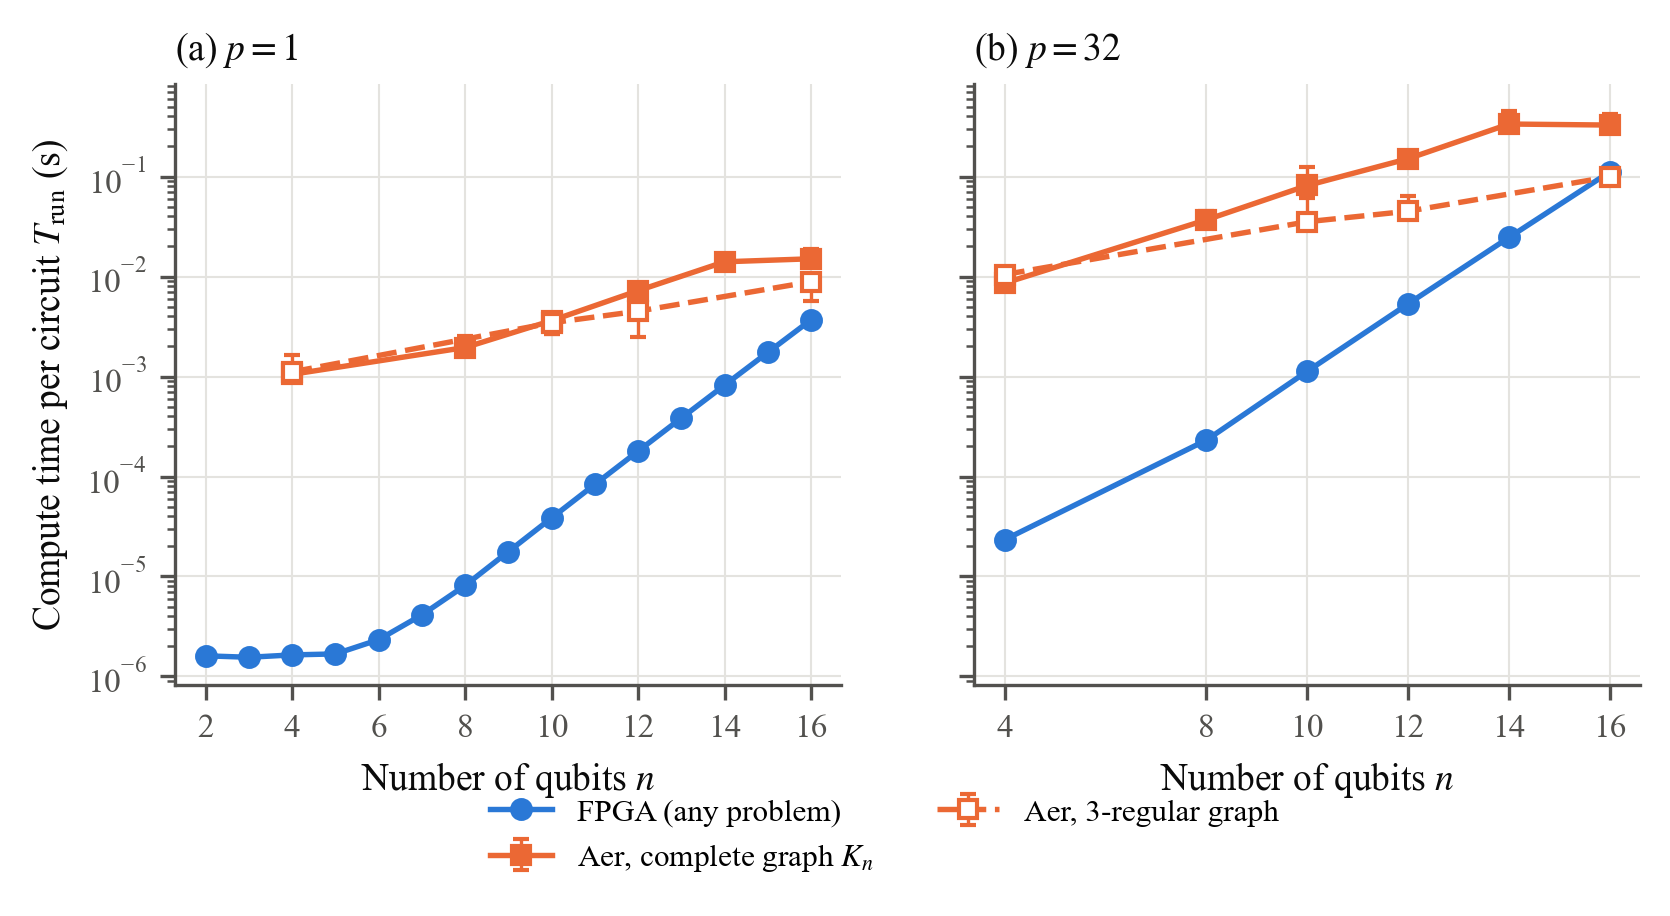

Data behind this chart, as committed beside it:
p, simulator, graph, n, T_run_median_s, T_run_min_s, T_run_max_s, repeats, source
1, fpga, any, 2, 1.609375e-06, , , , counter
1, fpga, any, 3, 1.55625e-06, , , , counter
1, fpga, any, 4, 1.64375e-06, , , , counter
1, fpga, any, 5, 1.68125e-06, , , , counter
1, fpga, any, 6, 2.334375e-06, , , , counter
1, fpga, any, 7, 4.134375e-06, , , , counter
1, fpga, any, 8, 8.134375e-06, , , , counter
1, fpga, any, 9, 1.7734375e-05, , , , counter
1, fpga, any, 10, 3.8534375e-05, , , , counter
1, fpga, any, 11, 8.3334375e-05, , , , counter
1, fpga, any, 12, 0.0001793, , , , counter
1, fpga, any, 13, 0.0003841, , , , counter
1, fpga, any, 14, 0.0008193, , , , counter
1, fpga, any, 15, 0.001741, , , , counter
1, fpga, any, 16, 0.003687, , , , counter
1, aer, complete, 4, 0.001052, 0.001001, 0.00166, 5, run() + result()
1, aer, complete, 8, 0.00195, 0.00165, 0.002571, 5, run() + result()
1, aer, complete, 10, 0.003623, 0.002692, 0.003688, 5, run() + result()
1, aer, complete, 12, 0.00722, 0.005043, 0.007321, 5, run() + result()
1, aer, complete, 14, 0.01404, 0.01246, 0.01666, 5, run() + result()
1, aer, complete, 16, 0.01505, 0.01374, 0.01897, 5, run() + result()
1, aer, regular, 4, 0.001114, 0.001036, 0.001285, 5, run() + result()
1, aer, regular, 10, 0.003446, 0.002675, 0.00379, 5, run() + result()
1, aer, regular, 12, 0.0045, 0.002484, 0.005299, 5, run() + result()
1, aer, regular, 16, 0.008873, 0.00569, 0.01044, 5, run() + result()
32, fpga, any, 4, 2.334375e-05, , , , counter
32, fpga, any, 8, 0.0002313, , , , counter
32, fpga, any, 10, 0.00113, , , , counter
32, fpga, any, 12, 0.005338, , , , counter
32, fpga, any, 14, 0.02463, , , , counter
32, fpga, any, 16, 0.1116, , , , counter
32, aer, complete, 4, 0.008596, 0.008307, 0.008856, 5, run() + result()
32, aer, complete, 8, 0.03692, 0.03387, 0.04534, 5, run() + result()
32, aer, complete, 10, 0.0814, 0.07269, 0.1242, 5, run() + result()
32, aer, complete, 12, 0.1509, 0.137, 0.1559, 5, run() + result()
32, aer, complete, 14, 0.3351, 0.3269, 0.4495, 5, run() + result()
32, aer, complete, 16, 0.3273, 0.3095, 0.4255, 5, run() + result()
32, aer, regular, 4, 0.01047, 0.01007, 0.01117, 5, run() + result()
32, aer, regular, 10, 0.03533, 0.0303, 0.06132, 5, run() + result()
32, aer, regular, 12, 0.04501, 0.0403, 0.06392, 5, run() + result()
32, aer, regular, 16, 0.09955, 0.09765, 0.1198, 5, run() + result()
